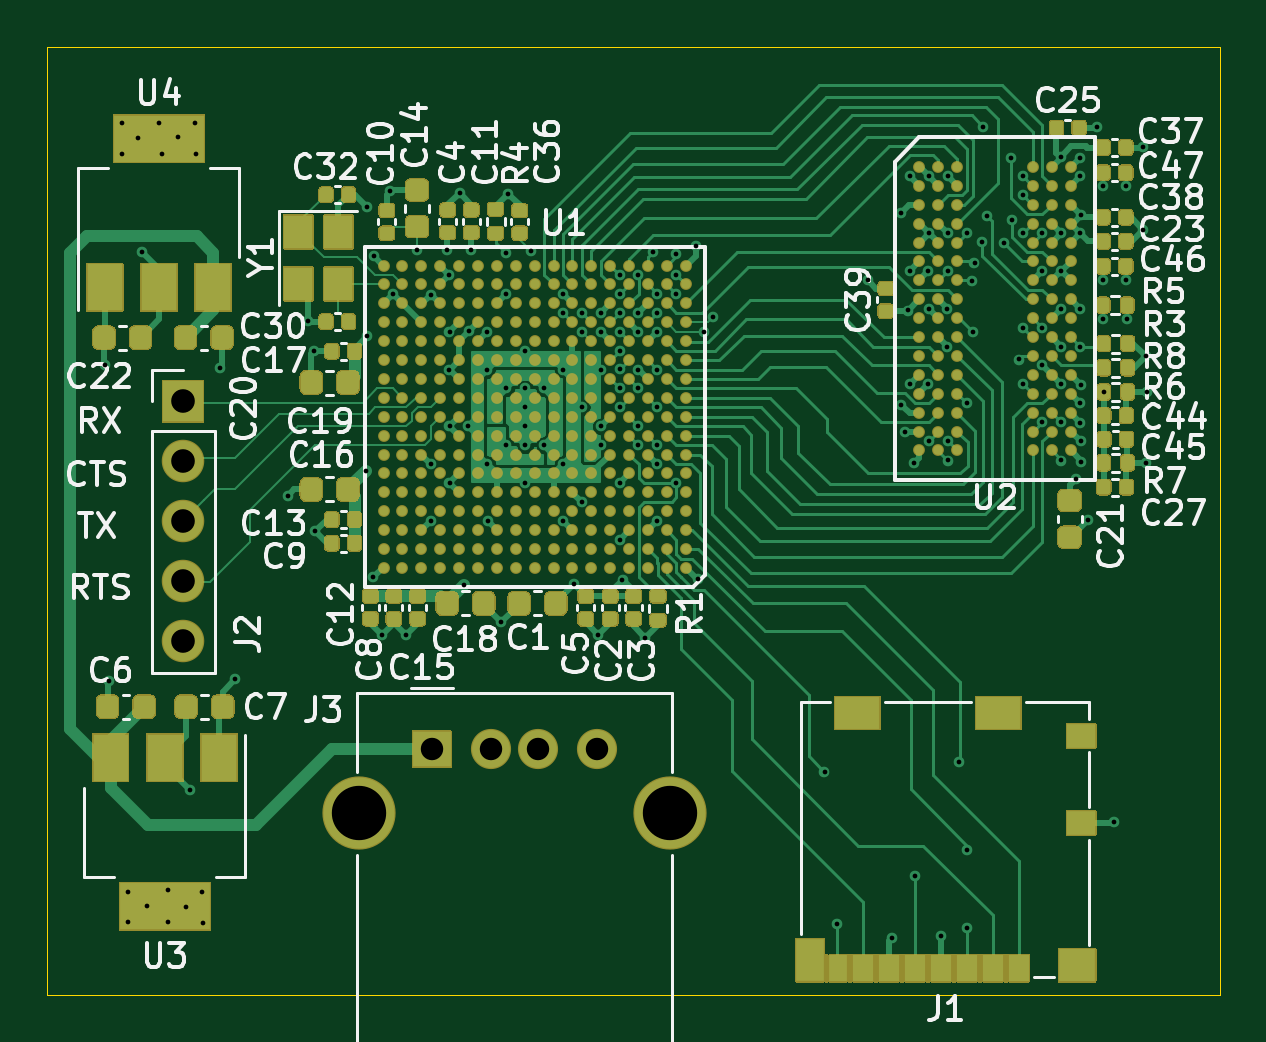
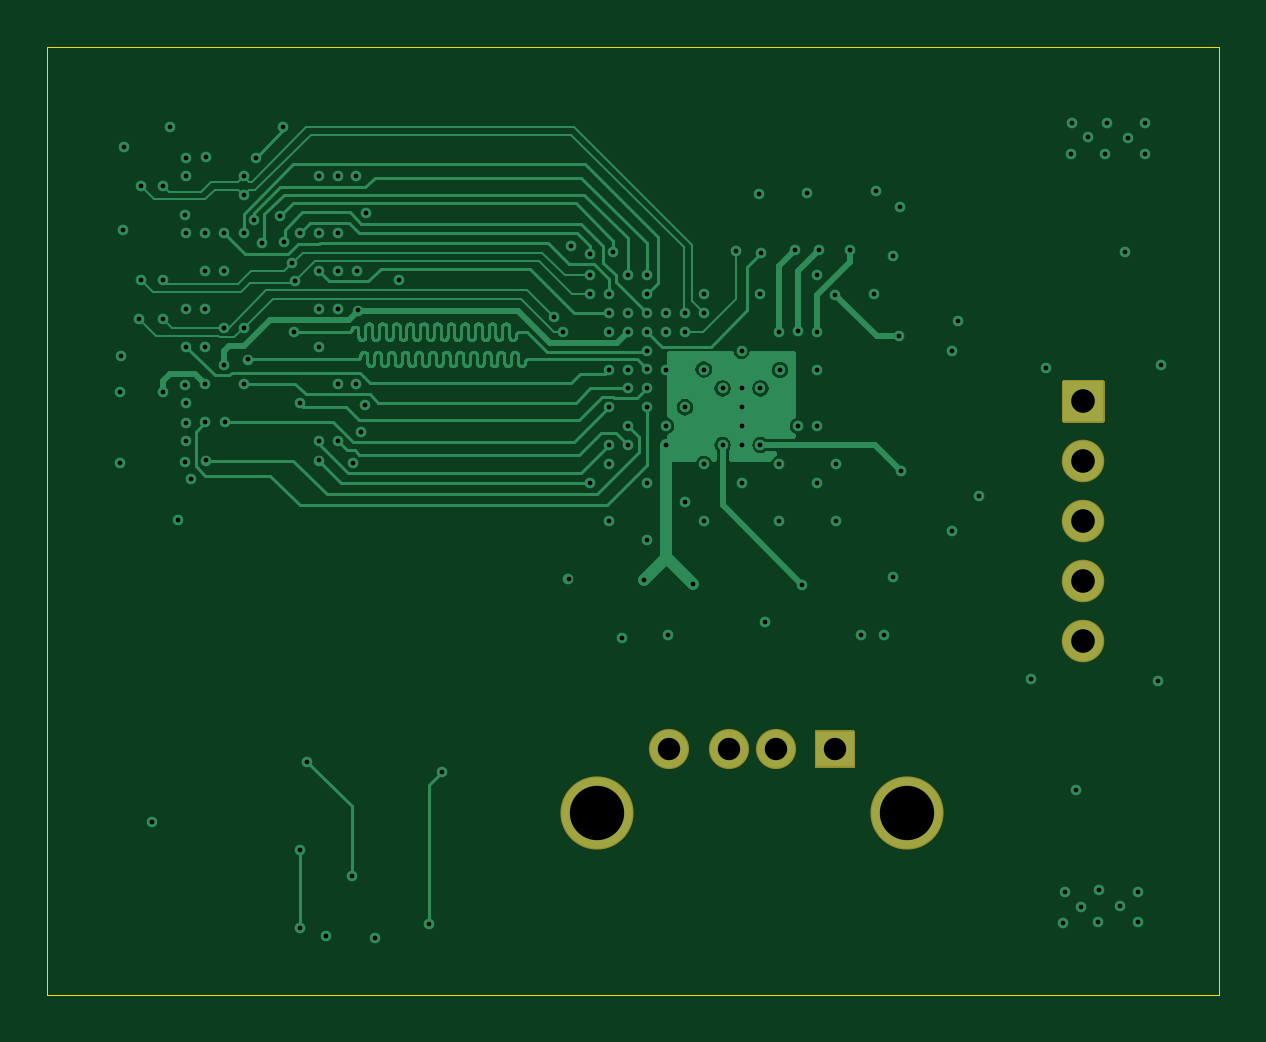
Circuit board: 13 layer files. Board 49.6 x 40.1 mm.
- bottom_copper: Keychain-B_Cu.gbr (71967 bytes)
- bottom_mask: Keychain-B_Mask.gbr (1474 bytes)
- paste: Keychain-B_Paste.gbr (459 bytes)
- bottom_silk: Keychain-B_SilkS.gbr (460 bytes)
- outline: Keychain-Edge_Cuts.gbr (693 bytes)
- top_copper: Keychain-F_Cu.gbr (127066 bytes)
- top_mask: Keychain-F_Mask.gbr (52236 bytes)
- paste: Keychain-F_Paste.gbr (40321 bytes)
- top_silk: Keychain-F_SilkS.gbr (51919 bytes)
- inner_copper: Keychain-GND.gbr (212659 bytes)
- inner_copper: Keychain-In1_Cu.gbr (221144 bytes)
- inner_copper: Keychain-In2_Cu.gbr (312601 bytes)
- drill: Keychain.drl (3755 bytes)

=== bottom_copper: Keychain-B_Cu.gbr (71967 bytes, source omitted) ===
=== bottom_mask: Keychain-B_Mask.gbr ===
%TF.GenerationSoftware,KiCad,Pcbnew,(5.1.7)-1*%
%TF.CreationDate,2021-06-10T10:44:12-07:00*%
%TF.ProjectId,Keychain,4b657963-6861-4696-9e2e-6b696361645f,rev?*%
%TF.SameCoordinates,Original*%
%TF.FileFunction,Soldermask,Bot*%
%TF.FilePolarity,Negative*%
%FSLAX46Y46*%
G04 Gerber Fmt 4.6, Leading zero omitted, Abs format (unit mm)*
G04 Created by KiCad (PCBNEW (5.1.7)-1) date 2021-06-10 10:44:12*
%MOMM*%
%LPD*%
G01*
G04 APERTURE LIST*
%ADD10C,1.700000*%
%ADD11C,3.100000*%
%ADD12O,1.800000X1.800000*%
G04 APERTURE END LIST*
D10*
%TO.C,J3*%
X142525000Y-98200000D03*
X140025000Y-98200000D03*
X138025000Y-98200000D03*
G36*
G01*
X134675000Y-98950000D02*
X134675000Y-97450000D01*
G75*
G02*
X134725000Y-97400000I50000J0D01*
G01*
X136325000Y-97400000D01*
G75*
G02*
X136375000Y-97450000I0J-50000D01*
G01*
X136375000Y-98950000D01*
G75*
G02*
X136325000Y-99000000I-50000J0D01*
G01*
X134725000Y-99000000D01*
G75*
G02*
X134675000Y-98950000I0J50000D01*
G01*
G37*
D11*
X145595000Y-100910000D03*
X132455000Y-100910000D03*
%TD*%
D12*
%TO.C,J2*%
X125000000Y-93635000D03*
X125000000Y-91095000D03*
X125000000Y-88555000D03*
X125000000Y-86015000D03*
G36*
G01*
X124100000Y-84325000D02*
X124100000Y-82625000D01*
G75*
G02*
X124150000Y-82575000I50000J0D01*
G01*
X125850000Y-82575000D01*
G75*
G02*
X125900000Y-82625000I0J-50000D01*
G01*
X125900000Y-84325000D01*
G75*
G02*
X125850000Y-84375000I-50000J0D01*
G01*
X124150000Y-84375000D01*
G75*
G02*
X124100000Y-84325000I0J50000D01*
G01*
G37*
%TD*%
M02*

=== paste: Keychain-B_Paste.gbr ===
%TF.GenerationSoftware,KiCad,Pcbnew,(5.1.7)-1*%
%TF.CreationDate,2021-06-10T10:44:12-07:00*%
%TF.ProjectId,Keychain,4b657963-6861-4696-9e2e-6b696361645f,rev?*%
%TF.SameCoordinates,Original*%
%TF.FileFunction,Paste,Bot*%
%TF.FilePolarity,Positive*%
%FSLAX46Y46*%
G04 Gerber Fmt 4.6, Leading zero omitted, Abs format (unit mm)*
G04 Created by KiCad (PCBNEW (5.1.7)-1) date 2021-06-10 10:44:12*
%MOMM*%
%LPD*%
G01*
G04 APERTURE LIST*
G04 APERTURE END LIST*
M02*

=== bottom_silk: Keychain-B_SilkS.gbr ===
%TF.GenerationSoftware,KiCad,Pcbnew,(5.1.7)-1*%
%TF.CreationDate,2021-06-10T10:44:12-07:00*%
%TF.ProjectId,Keychain,4b657963-6861-4696-9e2e-6b696361645f,rev?*%
%TF.SameCoordinates,Original*%
%TF.FileFunction,Legend,Bot*%
%TF.FilePolarity,Positive*%
%FSLAX46Y46*%
G04 Gerber Fmt 4.6, Leading zero omitted, Abs format (unit mm)*
G04 Created by KiCad (PCBNEW (5.1.7)-1) date 2021-06-10 10:44:12*
%MOMM*%
%LPD*%
G01*
G04 APERTURE LIST*
G04 APERTURE END LIST*
M02*

=== outline: Keychain-Edge_Cuts.gbr ===
%TF.GenerationSoftware,KiCad,Pcbnew,(5.1.7)-1*%
%TF.CreationDate,2021-06-10T10:44:12-07:00*%
%TF.ProjectId,Keychain,4b657963-6861-4696-9e2e-6b696361645f,rev?*%
%TF.SameCoordinates,Original*%
%TF.FileFunction,Profile,NP*%
%FSLAX46Y46*%
G04 Gerber Fmt 4.6, Leading zero omitted, Abs format (unit mm)*
G04 Created by KiCad (PCBNEW (5.1.7)-1) date 2021-06-10 10:44:12*
%MOMM*%
%LPD*%
G01*
G04 APERTURE LIST*
%TA.AperFunction,Profile*%
%ADD10C,0.050000*%
%TD*%
G04 APERTURE END LIST*
D10*
X119250000Y-108600000D02*
X119250000Y-68475000D01*
X168875000Y-108600000D02*
X119250000Y-108600000D01*
X168875000Y-68475000D02*
X168875000Y-108600000D01*
X119250000Y-68475000D02*
X168875000Y-68475000D01*
M02*

=== top_copper: Keychain-F_Cu.gbr (127066 bytes, source omitted) ===
=== top_mask: Keychain-F_Mask.gbr (52236 bytes, source omitted) ===
=== paste: Keychain-F_Paste.gbr (40321 bytes, source omitted) ===
=== top_silk: Keychain-F_SilkS.gbr (51919 bytes, source omitted) ===
=== inner_copper: Keychain-GND.gbr (212659 bytes, source omitted) ===
=== inner_copper: Keychain-In1_Cu.gbr (221144 bytes, source omitted) ===
=== inner_copper: Keychain-In2_Cu.gbr (312601 bytes, source omitted) ===
=== drill: Keychain.drl ===
M48
; DRILL file {KiCad (5.1.7)-1} date 06/10/21 10:44:14
; FORMAT={-:-/ absolute / inch / decimal}
; #@! TF.CreationDate,2021-06-10T10:44:14-07:00
; #@! TF.GenerationSoftware,Kicad,Pcbnew,(5.1.7)-1
FMAT,2
INCH
T1C0.0079
T2C0.0374
T3C0.0394
T4C0.0906
%
G90
G05
T1
X4.7913Y-3.2264
X4.7972Y-3.752
X4.8189Y-2.8228
X4.8189Y-2.874
X4.8297Y-4.1033
X4.8297Y-4.1535
X4.8465Y-2.8469
X4.8524Y-3.0374
X4.8602Y-4.1268
X4.8815Y-2.822
X4.8854Y-2.874
X4.8953Y-4.1012
X4.8965Y-4.1545
X4.913Y-2.8453
X4.9252Y-4.1283
X4.9331Y-3.9341
X4.9409Y-2.8228
X4.9419Y-2.874
X4.9528Y-4.1033
X4.9547Y-4.1555
X4.9833Y-3.2303
X5.0079Y-3.7492
X5.0953Y-3.4433
X5.1299Y-3.1526
X5.1398Y-3.2018
X5.1407Y-3.503
X5.2254Y-3.4026
X5.2274Y-2.9616
X5.2283Y-3.1772
X5.2382Y-3.5797
X5.239Y-3.0439
X5.253Y-3.6762
X5.2667Y-2.936
X5.2709Y-3.1069
X5.2923Y-3.6752
X5.311Y-3.0335
X5.3337Y-3.4852
X5.3343Y-3.3907
X5.3346Y-3.1083
X5.3612Y-3.0335
X5.3646Y-3.2332
X5.365Y-3.0762
X5.3652Y-3.1703
X5.3652Y-3.3278
X5.3652Y-3.4222
X5.3819Y-2.939
X5.3898Y-3.5925
X5.3967Y-3.3278
X5.3969Y-3.1695
X5.4016Y-3.0344
X5.4272Y-3.2343
X5.4281Y-3.1703
X5.4281Y-3.3907
X5.4291Y-3.4852
X5.4518Y-3.6545
X5.4587Y-3.0394
X5.4596Y-3.1073
X5.4596Y-3.2648
X5.4596Y-3.3593
X5.4626Y-2.94
X5.4911Y-3.2018
X5.4911Y-3.2648
X5.4911Y-3.2963
X5.4911Y-3.3278
X5.4911Y-3.3593
X5.4911Y-3.4222
X5.501Y-3.0354
X5.5226Y-3.2648
X5.5226Y-3.3593
X5.5541Y-3.1073
X5.5541Y-3.1388
X5.5541Y-3.2333
X5.5541Y-3.3907
X5.5541Y-3.4852
X5.5719Y-3.5906
X5.5856Y-3.1388
X5.5856Y-3.1703
X5.5856Y-3.2963
X5.5856Y-3.4537
X5.6132Y-3.6752
X5.6171Y-3.1388
X5.6171Y-3.1703
X5.6171Y-3.2333
X5.6171Y-3.3278
X5.6171Y-3.3593
X5.6486Y-3.1703
X5.6486Y-3.0758
X5.6486Y-3.1073
X5.6486Y-3.2018
X5.6486Y-3.2648
X5.6486Y-3.2963
X5.6486Y-3.4222
X5.6486Y-3.5167
X5.6488Y-3.1388
X5.6488Y-3.2325
X5.6535Y-3.5837
X5.6799Y-3.2643
X5.6801Y-3.0758
X5.6801Y-3.1388
X5.6801Y-3.1703
X5.6801Y-3.2333
X5.6801Y-3.3278
X5.6801Y-3.3593
X5.6909Y-3.6801
X5.7047Y-3.0374
X5.7114Y-3.1389
X5.7116Y-3.1073
X5.7116Y-3.1703
X5.7116Y-3.2333
X5.7116Y-3.2963
X5.7116Y-3.3593
X5.7116Y-3.3907
X5.7116Y-3.4852
X5.7431Y-3.0404
X5.7431Y-3.0758
X5.7431Y-3.1073
X5.7431Y-3.4222
X5.7756Y-3.0276
X5.7795Y-3.5827
X5.7886Y-3.1704
X5.8041Y-3.1457
X5.9902Y-3.9035
X6.0118Y-4.1575
X6.062Y-3.0837
X6.102Y-4.1815
X6.1171Y-2.9724
X6.1184Y-3.2916
X6.125Y-3.3376
X6.1298Y-3.1348
X6.1319Y-3.0689
X6.1329Y-2.9114
X6.1329Y-3.2579
X6.1388Y-3.3898
X6.1407Y-4.0778
X6.1634Y-3.2579
X6.1634Y-3.0689
X6.1644Y-3.1319
X6.1644Y-2.9114
X6.1644Y-3.0059
X6.1644Y-3.3524
X6.1841Y-4.1772
X6.1949Y-3.1319
X6.1949Y-3.1949
X6.1959Y-2.9114
X6.1959Y-3.0059
X6.1959Y-3.0689
X6.1959Y-3.3524
X6.1959Y-3.3848
X6.2146Y-3.8868
X6.2274Y-3.0059
X6.2274Y-3.2894
X6.2274Y-4.0335
X6.2274Y-4.1644
X6.2352Y-3.0856
X6.2372Y-3.1703
X6.2402Y-3.0561
X6.253Y-3.0207
X6.2549Y-2.8287
X6.2603Y-2.9769
X6.2898Y-3.023
X6.3002Y-2.8799
X6.3031Y-2.9843
X6.314Y-3.2165
X6.3209Y-2.9114
X6.3209Y-2.9429
X6.3209Y-3.0059
X6.3209Y-3.1634
X6.3209Y-3.2579
X6.3524Y-3.3209
X6.3533Y-3.0059
X6.3533Y-3.1634
X6.3533Y-3.2264
X6.3535Y-3.069
X6.3839Y-2.8789
X6.3839Y-3.3848
X6.3848Y-3.0059
X6.3848Y-3.0689
X6.3848Y-3.1949
X6.3848Y-3.2579
X6.3848Y-3.3209
X6.385Y-3.132
X6.4094Y-3.4154
X6.4163Y-2.8799
X6.4163Y-2.9114
X6.4163Y-3.0059
X6.4163Y-3.1319
X6.4163Y-3.1949
X6.4163Y-3.2894
X6.4163Y-3.3219
X6.4173Y-3.3524
X6.4183Y-2.9754
X6.4183Y-3.2589
X6.4183Y-3.3878
X6.4301Y-3.4833
X6.4439Y-2.8297
X6.4547Y-2.9281
X6.4547Y-3.0837
X6.4547Y-3.1486
X6.4553Y-3.2707
X6.4732Y-3.987
X6.4921Y-2.9281
X6.4921Y-3.0837
X6.4951Y-3.1486
X6.5207Y-2.8622
X6.5217Y-3.0
X6.5256Y-3.2106
X6.5266Y-3.3888
X6.5276Y-3.2707
T2
X5.3356Y-3.8661
X5.4341Y-3.8661
X5.5128Y-3.8661
X5.6112Y-3.8661
T3
X4.9213Y-3.2864
X4.9213Y-3.3864
X4.9213Y-3.4864
X4.9213Y-3.5864
X4.9213Y-3.6864
T4
X5.2148Y-3.9728
X5.7321Y-3.9728
T0
M30

